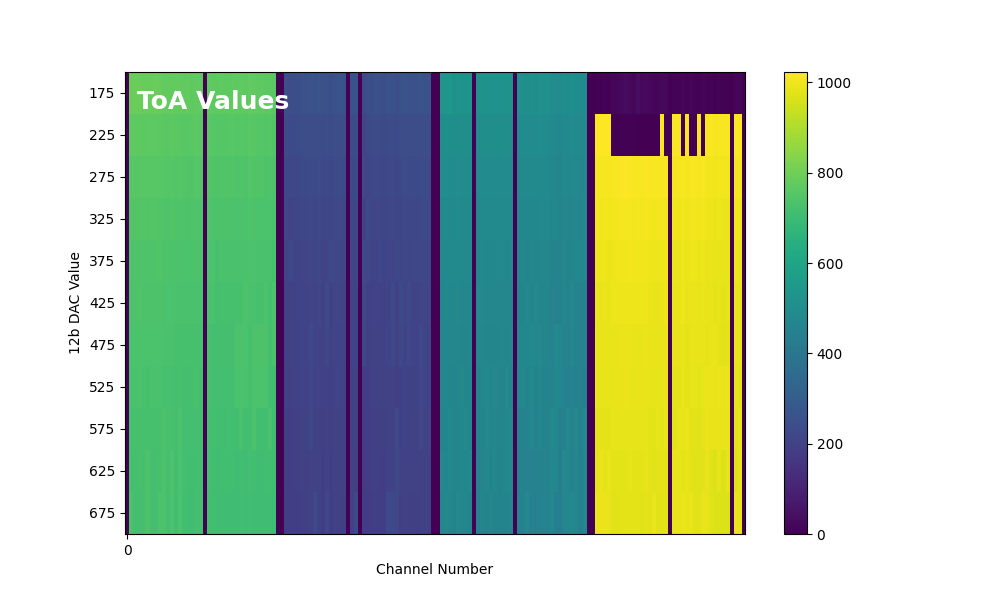

Source data for this figure (header and first rows):
0, 789, 789, 789, 787, 787, 784, 789, 786, 778, 776, 777, 778, 776, 773, 776, 771, 773, 775, 0, 773, 769, 769, 772
0, 769, 768, 770, 767, 767, 769, 765, 765, 762, 762, 765, 761, 763, 758, 757, 760, 764, 761, 0, 763, 759, 754, 754
0, 758, 756, 758, 757, 756, 759, 756, 756, 752, 753, 754, 749, 752, 748, 747, 747, 753, 750, 0, 750, 746, 741, 745
0, 749, 747, 750, 748, 747, 748, 748, 746, 741, 743, 745, 741, 743, 740, 738, 740, 742, 742, 0, 741, 738, 733, 736
0, 743, 741, 742, 741, 741, 742, 741, 744, 737, 738, 739, 733, 736, 734, 732, 733, 737, 737, 0, 734, 733, 726, 730
0, 738, 736, 740, 736, 736, 738, 737, 737, 731, 733, 732, 730, 731, 728, 728, 728, 731, 731, 0, 730, 728, 723, 724
0, 734, 732, 734, 732, 732, 732, 732, 732, 728, 729, 730, 725, 727, 725, 724, 724, 727, 726, 0, 725, 723, 718, 722
0, 730, 729, 732, 729, 727, 729, 730, 730, 724, 725, 726, 722, 724, 721, 720, 721, 724, 723, 0, 724, 720, 716, 719
0, 727, 725, 727, 725, 725, 725, 725, 727, 738, 724, 724, 718, 738, 718, 716, 717, 721, 721, 0, 720, 718, 713, 715
0, 724, 723, 725, 723, 738, 723, 723, 725, 735, 720, 736, 715, 733, 717, 715, 715, 718, 718, 0, 717, 713, 710, 713
0, 738, 721, 722, 722, 736, 720, 722, 739, 733, 718, 735, 714, 733, 713, 712, 711, 716, 716, 0, 714, 712, 708, 710
